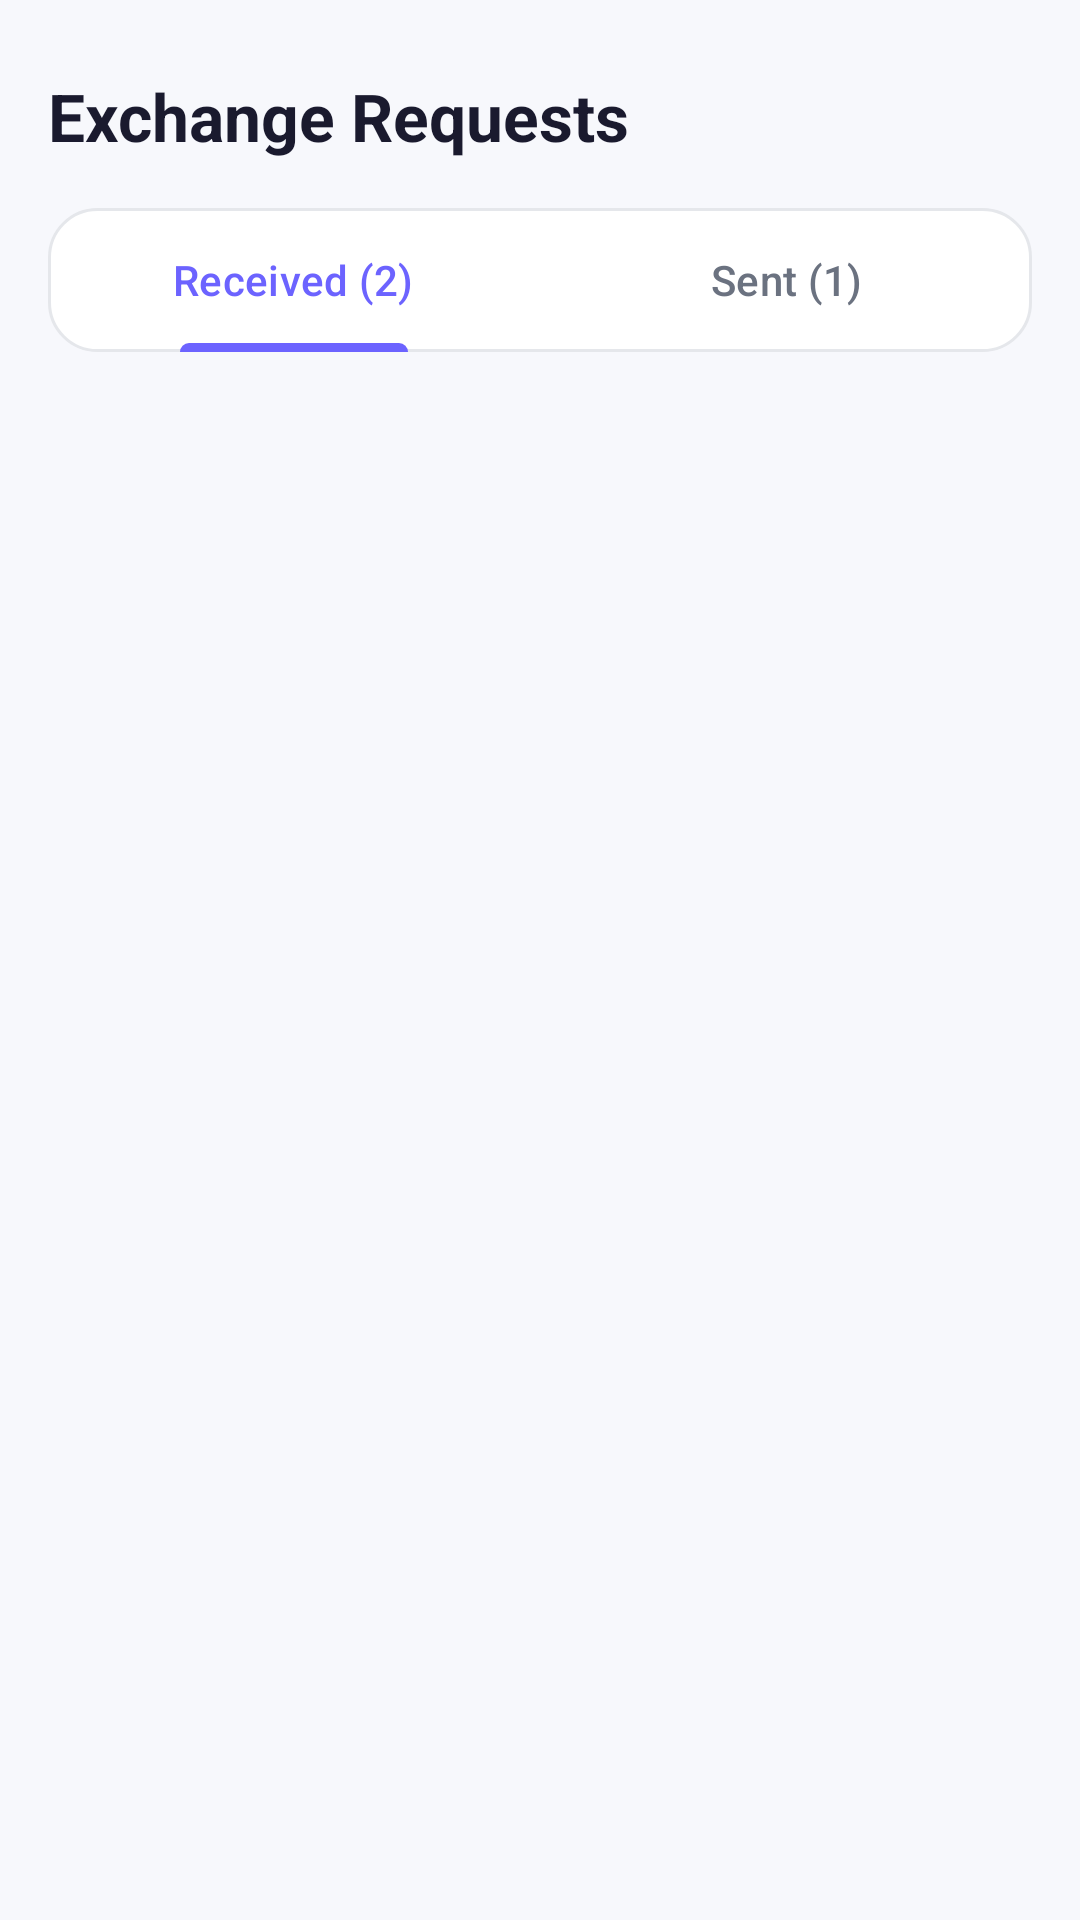

Produce the Android XML layout that renders to this screen, including the resource entries it uses.
<!-- AndroidManifest.xml: application theme Theme.SkillBarter -->
<!-- res/layout/fragment_requests.xml -->
<?xml version="1.0" encoding="utf-8"?>
<LinearLayout xmlns:android="http://schemas.android.com/apk/res/android"
    xmlns:app="http://schemas.android.com/apk/res-auto"
    android:layout_width="match_parent"
    android:layout_height="match_parent"
    android:background="@color/bg_light"
    android:orientation="vertical"
    android:padding="16dp">

    <TextView
        android:layout_width="wrap_content"
        android:layout_height="wrap_content"
        android:layout_marginTop="8dp"
        android:text="Exchange Requests"
        android:textColor="@color/text_primary"
        android:textSize="22sp"
        android:textStyle="bold" />

    <com.google.android.material.tabs.TabLayout
        android:id="@+id/tabLayout"
        android:layout_width="match_parent"
        android:layout_height="wrap_content"
        android:layout_marginTop="16dp"
        android:background="@drawable/bg_rounded_card"
        app:tabIndicatorColor="@color/primary"
        app:tabSelectedTextColor="@color/primary"
        app:tabTextColor="@color/text_secondary">

        <com.google.android.material.tabs.TabItem
            android:layout_width="wrap_content"
            android:layout_height="wrap_content"
            android:text="Received (2)" />

        <com.google.android.material.tabs.TabItem
            android:layout_width="wrap_content"
            android:layout_height="wrap_content"
            android:text="Sent (1)" />

    </com.google.android.material.tabs.TabLayout>

    <androidx.recyclerview.widget.RecyclerView
        android:id="@+id/rvRequests"
        android:layout_width="match_parent"
        android:layout_height="0dp"
        android:layout_marginTop="16dp"
        android:layout_weight="1" />

</LinearLayout>
<!-- resources referenced by this layout -->
<resources>
  <color name="bg_light">#F7F8FC</color>
  <color name="primary">#6C63FF</color>
  <color name="text_primary">#1A1A2E</color>
  <color name="text_secondary">#6B7280</color>
  <!-- drawable bg_rounded_card (drawable) -->
  <?xml version="1.0" encoding="utf-8"?>
  <shape xmlns:android="http://schemas.android.com/apk/res/android"
      android:shape="rectangle">
      <solid android:color="@color/surface_white" />
      <corners android:radius="16dp" />
      <stroke android:width="1dp" android:color="@color/divider_color" />
  </shape>
  <style name="Theme.SkillBarter" parent="Base.Theme.SkillBarter" />
  <color name="surface_white">#FFFFFF</color>
  <color name="divider_color">#E5E7EB</color>
  <style name="Base.Theme.SkillBarter" parent="Theme.Material3.DayNight.NoActionBar">
          <item name="colorPrimary">@color/primary</item>
          <item name="colorOnPrimary">@color/white</item>
          <item name="colorPrimaryContainer">@color/primary_light</item>
          <item name="colorOnPrimaryContainer">@color/primary</item>
          <item name="android:colorBackground">@color/bg_light</item>
          <item name="colorSurface">@color/surface_white</item>
          <item name="colorOnSurface">@color/text_primary</item>
          <item name="colorOnSurfaceVariant">@color/text_secondary</item>
          <item name="android:statusBarColor">@color/surface_white</item>
          <item name="android:windowLightStatusBar">true</item>
      </style>
  <color name="white">#FFFFFF</color>
  <color name="primary_light">#EEF0FF</color>
</resources>
